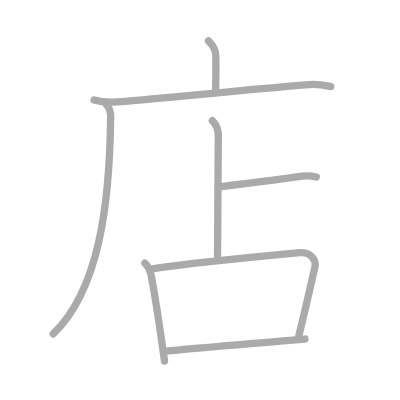
t = 0.00 s
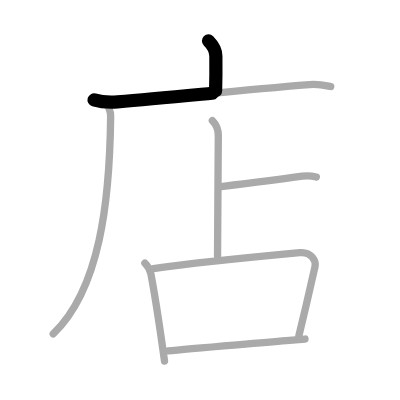
t = 1.50 s
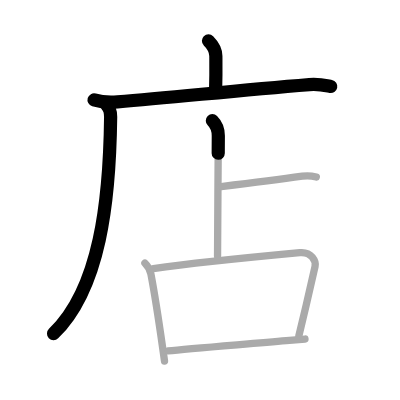
t = 3.25 s
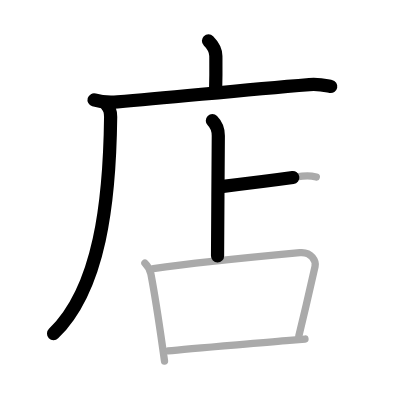
t = 4.75 s
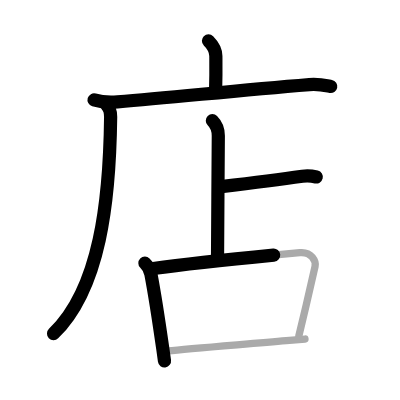
t = 6.50 s
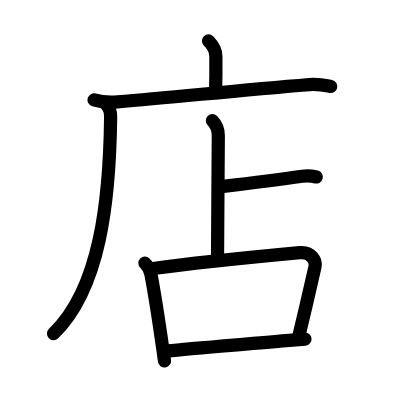
t = 8.00 s

The animated SVG that drew these frames (rendered in a browser with its animation timeline set to each time). Animation: 8 SMIL elements (animate=8); one cycle of 8.00 s.

<?xml version="1.0" standalone="no"?>
<!DOCTYPE svg PUBLIC "-//W3C//DTD SVG 1.1//EN"   "http://www.w3.org/Graphics/SVG/1.1/DTD/svg11.dtd">
<svg width="400px" height="400px"  version="1.1" xmlns="http://www.w3.org/2000/svg">
  <defs>
    <marker id="Triangle" viewBox="0 0 10 10" refX="0" refY="5" markerUnits="strokeWidth" markerWidth="3" style="stroke-opacity:0%;fill:#aaaaaa;" markerHeight="2" orient="auto">
      <path d="M 0 0 L 10 5 L 0 10 z" />
    </marker>
    
    <marker id="Arrow" viewBox="0 0 10 10" refX="5" refY="5" markerUnits="strokeWidth" markerWidth="1.8" style="stroke-opacity:0%;fill:#770000;" markerHeight="2" orient="auto">
      <path d="M 0 4 L 6 4 L 4 1 L 10 5 L 4 9 L 6 6 L 0 6 z" />
        <circle cx="5" cy="5" r="5" />
      </marker>
    
    <marker id="TriangleRed" viewBox="0 0 10 10" refX="0" refY="5" markerUnits="strokeWidth" markerWidth="3" style="stroke-opacity:0%;fill:#CC0000;" markerHeight="2" orient="auto">
      <path d="M 0 0 L 10 5 L 0 10 z" />
    </marker>
    
    <marker id="ArrowRed" viewBox="0 0 10 10" refX="5" refY="5" markerUnits="strokeWidth" markerWidth="1.8" style="stroke-opacity:0%;fill:#CC0000;" markerHeight="2" orient="auto">
      <path d="M 0 4 L 6 4 L 4 1 L 10 5 L 4 9 L 6 6 L 0 6 z" />
        <circle cx="5" cy="5" r="5" />
      </marker>
    
  </defs>
  
  <path style="fill:#ffffff; fill-opacity:100%; fill-rule:evenodd; stroke-width:0;" d="M 0 0 L 400px 0 L 400px 400px L 0 400px L 0 0" />

  <g transform="scale(3.6697247706422 3.6697247706422)">
<path style="fill:none; fill-opacity:0%; fill-rule:evenodd; stroke:#aaaaaa; stroke-opacity:100%; stroke-width: 1.5pt; stroke-linejoin:round; stroke-linecap:round;" d="M56.81 11.13c1.28 1.28 2.01 2.74 2.01 4.15c0 0.79 0.08 4.65-0.07 9.46"></path>
<path style="fill:none; fill-opacity:0%; fill-rule:evenodd; stroke:#aaaaaa; stroke-opacity:100%; stroke-width: 1.5pt; stroke-linejoin:round; stroke-linecap:round;" d="M25.63 27.23c2.62 0.77 4.72 0.67 6.39 0.54C48 26.5 63.11 24.75 84.3 23.04c2.76-0.22 4.44 0.26 5.83 0.53"></path>
<path style="fill:none; fill-opacity:0%; fill-rule:evenodd; stroke:#aaaaaa; stroke-opacity:100%; stroke-width: 1.5pt; stroke-linejoin:round; stroke-linecap:round;" d="M28.99 28.5c0.88 0.88 1.18 2 1.16 3.38C29.88 54.88 27.25 78.75 14.5 91"></path>
<path style="fill:none; fill-opacity:0%; fill-rule:evenodd; stroke:#aaaaaa; stroke-opacity:100%; stroke-width: 1.5pt; stroke-linejoin:round; stroke-linecap:round;" d="M57.87 32.88c0.93 0.93 1.62 2.62 1.62 4.09c0 3.03-0.21 27.9-0.21 32.77"></path>
<path style="fill:none; fill-opacity:0%; fill-rule:evenodd; stroke:#aaaaaa; stroke-opacity:100%; stroke-width: 1.5pt; stroke-linejoin:round; stroke-linecap:round;" d="M60.28 50.84c8.22-0.96 16.22-1.96 22.11-2.82c1.04-0.15 2.96 0 3.8 0.21"></path>
<path style="fill:none; fill-opacity:0%; fill-rule:evenodd; stroke:#aaaaaa; stroke-opacity:100%; stroke-width: 1.5pt; stroke-linejoin:round; stroke-linecap:round;" d="M39.49 71.71c1 0.98 1.37 1.56 1.64 3c1.24 6.54 2.21 13.16 3.22 20.24c0.17 1.21 0.33 2.37 0.48 3.45"></path>
<path style="fill:none; fill-opacity:0%; fill-rule:evenodd; stroke:#aaaaaa; stroke-opacity:100%; stroke-width: 1.5pt; stroke-linejoin:round; stroke-linecap:round;" d="M41.78 73.18c12.31-1.73 32.97-3.68 39.91-4.33c3.3-0.31 4.47 2.39 4.16 3.79c-1.04 4.67-3.04 13.25-4.41 18.9"></path>
<path style="fill:none; fill-opacity:0%; fill-rule:evenodd; stroke:#aaaaaa; stroke-opacity:100%; stroke-width: 1.5pt; stroke-linejoin:round; stroke-linecap:round;" d="M45.8 95.62C51.66 95 67.7 93.74 78 92.83c1.96-0.17 3.7-0.32 5.11-0.44"></path>

<path style="fill:none; fill-opacity:0%; fill-rule:evenodd; stroke:#000000; stroke-opacity:100%; stroke-width: 2.7pt; stroke-linejoin:round; stroke-linecap:round;" d="M56.81 11.13c1.28 1.28 2.01 2.74 2.01 4.15c0 0.79 0.08 4.65-0.07 9.46" pathLength="100" stroke-dashoffset="100" stroke-dasharray="100 105"><animate id="dashAnim1" attributeName="stroke-dashoffset" from="100" to="0" dur="1s" calcMode="linear" fill="freeze"/></path>
<path style="fill:none; fill-opacity:0%; fill-rule:evenodd; stroke:#000000; stroke-opacity:100%; stroke-width: 2.7pt; stroke-linejoin:round; stroke-linecap:round;" d="M25.63 27.23c2.62 0.77 4.72 0.67 6.39 0.54C48 26.5 63.11 24.75 84.3 23.04c2.76-0.22 4.44 0.26 5.83 0.53" pathLength="100" stroke-dashoffset="100" stroke-dasharray="100 105"><animate id="dashAnim2" attributeName="stroke-dashoffset" from="100" to="0" dur="1s" calcMode="linear" begin="dashAnim1.end" fill="freeze"/></path>
<path style="fill:none; fill-opacity:0%; fill-rule:evenodd; stroke:#000000; stroke-opacity:100%; stroke-width: 2.7pt; stroke-linejoin:round; stroke-linecap:round;" d="M28.99 28.5c0.88 0.88 1.18 2 1.16 3.38C29.88 54.88 27.25 78.75 14.5 91" pathLength="100" stroke-dashoffset="100" stroke-dasharray="100 105"><animate id="dashAnim3" attributeName="stroke-dashoffset" from="100" to="0" dur="1s" calcMode="linear" begin="dashAnim2.end" fill="freeze"/></path>
<path style="fill:none; fill-opacity:0%; fill-rule:evenodd; stroke:#000000; stroke-opacity:100%; stroke-width: 2.7pt; stroke-linejoin:round; stroke-linecap:round;" d="M57.87 32.88c0.93 0.93 1.62 2.62 1.62 4.09c0 3.03-0.21 27.9-0.21 32.77" pathLength="100" stroke-dashoffset="100" stroke-dasharray="100 105"><animate id="dashAnim4" attributeName="stroke-dashoffset" from="100" to="0" dur="1s" calcMode="linear" begin="dashAnim3.end" fill="freeze"/></path>
<path style="fill:none; fill-opacity:0%; fill-rule:evenodd; stroke:#000000; stroke-opacity:100%; stroke-width: 2.7pt; stroke-linejoin:round; stroke-linecap:round;" d="M60.28 50.84c8.22-0.96 16.22-1.96 22.11-2.82c1.04-0.15 2.96 0 3.8 0.21" pathLength="100" stroke-dashoffset="100" stroke-dasharray="100 105"><animate id="dashAnim5" attributeName="stroke-dashoffset" from="100" to="0" dur="1s" calcMode="linear" begin="dashAnim4.end" fill="freeze"/></path>
<path style="fill:none; fill-opacity:0%; fill-rule:evenodd; stroke:#000000; stroke-opacity:100%; stroke-width: 2.7pt; stroke-linejoin:round; stroke-linecap:round;" d="M39.49 71.71c1 0.98 1.37 1.56 1.64 3c1.24 6.54 2.21 13.16 3.22 20.24c0.17 1.21 0.33 2.37 0.48 3.45" pathLength="100" stroke-dashoffset="100" stroke-dasharray="100 105"><animate id="dashAnim6" attributeName="stroke-dashoffset" from="100" to="0" dur="1s" calcMode="linear" begin="dashAnim5.end" fill="freeze"/></path>
<path style="fill:none; fill-opacity:0%; fill-rule:evenodd; stroke:#000000; stroke-opacity:100%; stroke-width: 2.7pt; stroke-linejoin:round; stroke-linecap:round;" d="M41.78 73.18c12.31-1.73 32.97-3.68 39.91-4.33c3.3-0.31 4.47 2.39 4.16 3.79c-1.04 4.67-3.04 13.25-4.41 18.9" pathLength="100" stroke-dashoffset="100" stroke-dasharray="100 105"><animate id="dashAnim7" attributeName="stroke-dashoffset" from="100" to="0" dur="1s" calcMode="linear" begin="dashAnim6.end" fill="freeze"/></path>
<path style="fill:none; fill-opacity:0%; fill-rule:evenodd; stroke:#000000; stroke-opacity:100%; stroke-width: 2.7pt; stroke-linejoin:round; stroke-linecap:round;" d="M45.8 95.62C51.66 95 67.7 93.74 78 92.83c1.96-0.17 3.7-0.32 5.11-0.44" pathLength="100" stroke-dashoffset="100" stroke-dasharray="100 105"><animate id="dashAnim8" attributeName="stroke-dashoffset" from="100" to="0" dur="1s" calcMode="linear" begin="dashAnim7.end" fill="freeze"/></path>

</g>

</svg>  
          
